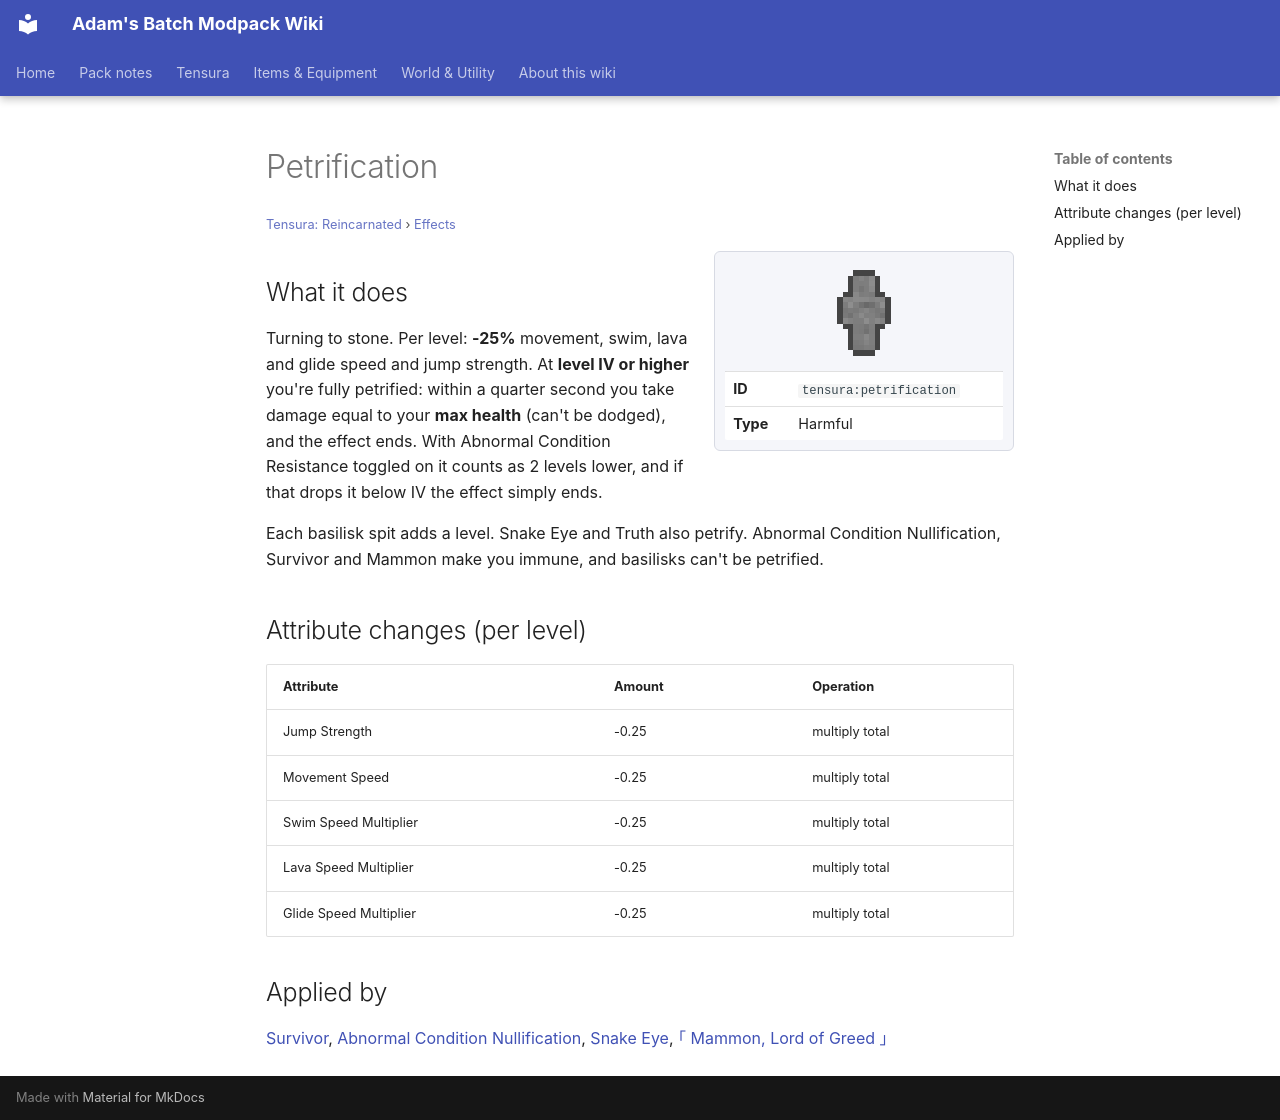

repository: Proteus-Nell/Adams-Batch-MC-Modpack-Wiki · page: tensura-reincarnated/effects/petrification/index.html · generator: mkdocs

# Petrification

<small>[Tensura: Reincarnated](../index.md) &rsaquo; [Effects](index.md)</small>

<div class="infobox" markdown>

![Petrification](../../assets/icons/tensura/effect/petrification.png)

| | |
|---|---|
| **ID** | `tensura:petrification` |
| **Type** | Harmful |

</div>

## What it does

Turning to stone. Per level: **-25%** movement, swim, lava and glide speed and jump strength. At **level IV or higher** you're fully petrified: within a quarter second you take damage equal to your **max health** (can't be dodged), and the effect ends. With Abnormal Condition Resistance toggled on it counts as 2 levels lower, and if that drops it below IV the effect simply ends.

Each basilisk spit adds a level. Snake Eye and Truth also petrify. Abnormal Condition Nullification, Survivor and Mammon make you immune, and basilisks can't be petrified.

## Attribute changes (per level)

| Attribute | Amount | Operation |
|---|---|---|
| Jump Strength | -0.25 | multiply total |
| Movement Speed | -0.25 | multiply total |
| Swim Speed Multiplier | -0.25 | multiply total |
| Lava Speed Multiplier | -0.25 | multiply total |
| Glide Speed Multiplier | -0.25 | multiply total |

## Applied by

[Survivor](../abilities/unique-skills/survivor.md), [Abnormal Condition Nullification](../abilities/resistance-skills/abnormal-condition-nullification.md), [Snake Eye](../abilities/extra-skills/snake-eye.md), [｢ Mammon, Lord of Greed ｣](../../tr-nightmares/abilities/ultimate-skills/mammon.md)
